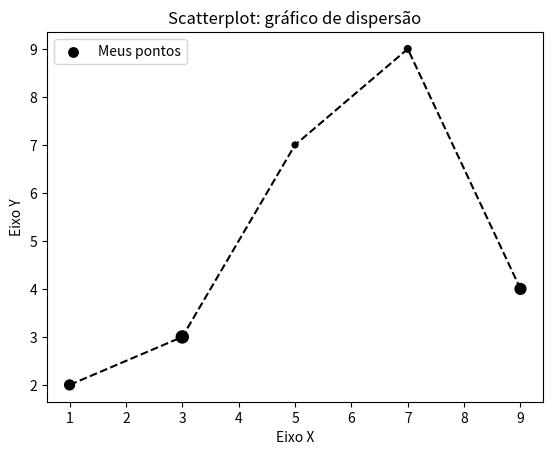

The matplotlib source for this figure:
import matplotlib.pyplot as plt

x = [1, 3, 5, 7, 9]
y = [2, 3, 7, 9, 4]
z = [200, 300, 70, 90, 240]

titulo = "Scatterplot: gráfico de dispersão"
eixox = "Eixo X"
eixoy = "Eixo Y"

plt.title(titulo)

plt.xlabel(eixox)
plt.ylabel(eixoy)

plt.scatter(x, y, label="Meus pontos", color="k", marker=".", s=z)
plt.plot(x, y, color="#000000", linestyle= "--")
plt.legend()
plt.show()
